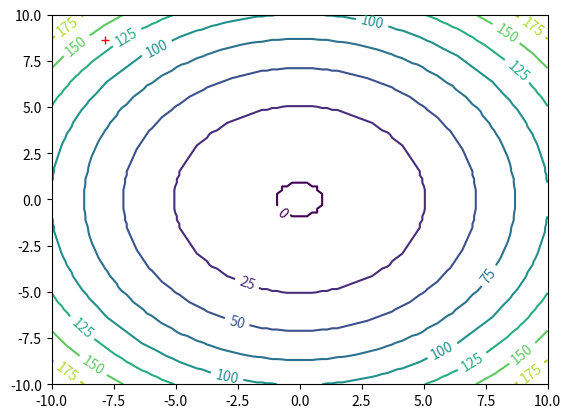

Reproduce this figure in Python. (Note: this script raises an exception after producing the figure.)
import numpy as np
import matplotlib.pyplot as plt
from mpl_toolkits.mplot3d import Axes3D
import matplotlib.animation as animation


x = np.linspace(-10,10,100)
y = np.linspace(-10,10,100)
z = np.array([[0 for i in range(100)]for j in range(100)])
for i in range(x.shape[0]):
    for j in range(y.shape[0]):
        z[i,j] = x[i]*x[i] + y[j]*y[j]
        
figure = plt.figure()
ax = Axes3D(figure)
X,Y = np.meshgrid(x,y)
ax.plot_surface(X,Y,z,rstride=1,cstride=1,cmap='rainbow')
ax.set_xlabel('x')
ax.set_ylabel('y')
ax.set_zlabel('z')
plt.show()

f1= plt.figure()
plt.xlim(-10,10)
plt.ylim(-10,10)
levs = np.logspace(0,3,30)
Contour = plt.contour(X,Y,z)
plt.clabel(Contour,fontsize=10)

iteration = 1500
x_ini = -7.86
y_ini = 8.63
alpha = 0.001
#plt.scatter(x_ini,y_ini,marker='x',c='red',linewidths=3)
x = x_ini
y = y_ini

xx = []
yy = []
xx.append(x_ini)
yy.append(y_ini)
for i in range(iteration):
    x = x - alpha * 2 * x
    y = y - alpha * 2 * y
    if i%100 == 0:
        xx.append(x)
        yy.append(y)

xx = np.array(xx)
yy = np.array(yy)

def update_points(num):
    point_ani.set_data(xx[num], yy[num])
    text_pt.set_position((xx[num], yy[num]))
    text_pt.set_text("x=%.3f, y=%.3f"%(xx[num], yy[num]))
    return point_ani,text_pt
 


point_ani, = plt.plot(xx[0], yy[0], "r+")


text_pt = plt.text(0,0,'',fontsize=10)
# 开始制作动画
ani = animation.FuncAnimation(f1, update_points, np.arange(xx.shape[0]), interval=300, blit=True)

plt.xlabel('x')
plt.ylabel('y')
plt.title('contour and the tendency')
ani.save(r'./test.gif', writer='pillow', fps=5)

plt.show()


